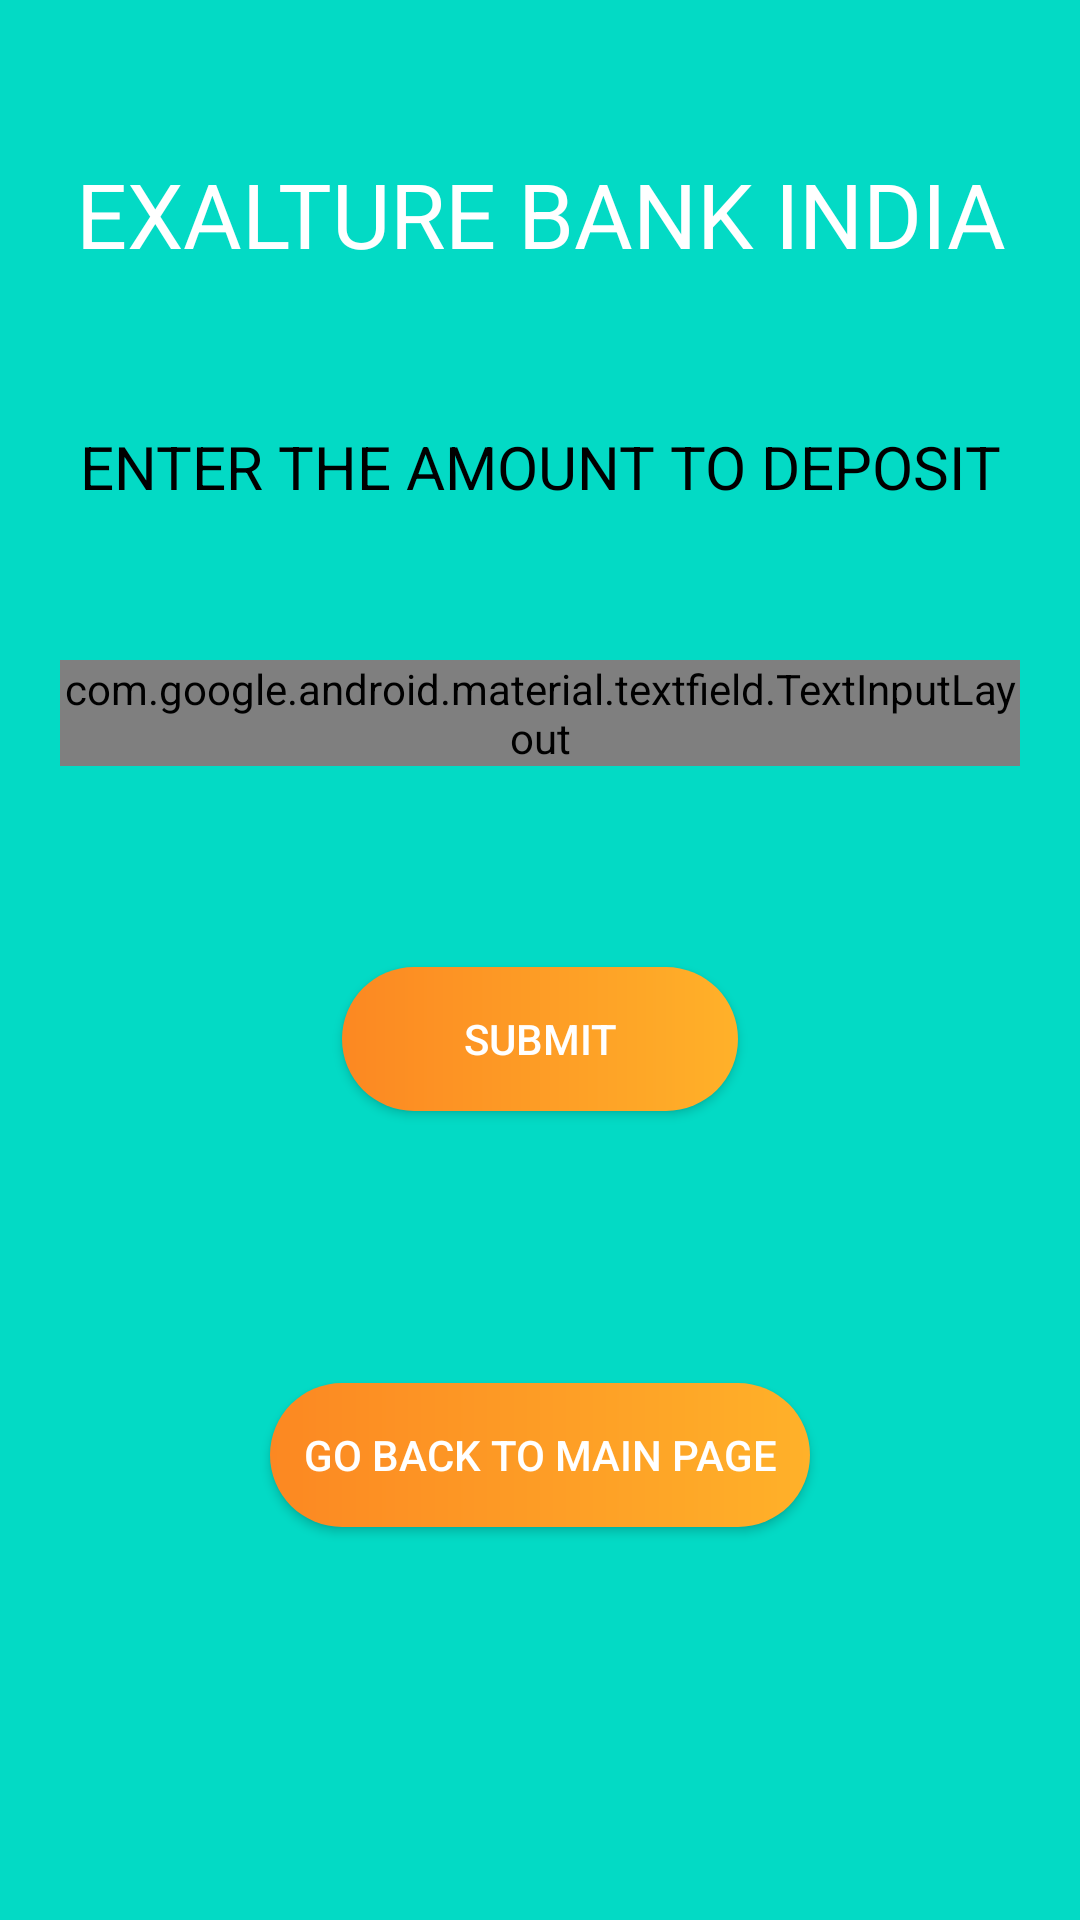

Android layout source for this screen:
<!-- AndroidManifest.xml: application theme Theme.AppCompat.NoActionBar -->
<!-- res/layout/activity_deposit.xml -->
<?xml version="1.0" encoding="utf-8"?>
<layout xmlns:android="http://schemas.android.com/apk/res/android"
    xmlns:app="http://schemas.android.com/apk/res-auto"
    xmlns:tools="http://schemas.android.com/tools"
    >
    <androidx.constraintlayout.widget.ConstraintLayout
    android:layout_width="match_parent"
    android:layout_height="match_parent"
    android:background="@color/colorAccent"
    tools:context=".DepositActivity">
    <TextView
        android:id="@+id/bank_name_deposit"
        android:layout_width="match_parent"
        android:layout_height="wrap_content"
        android:gravity="center_horizontal"
        android:text="@string/text_bank_name"
        android:textColor="@color/colorWhiteBankName"
        android:textSize="@dimen/size_bank_name_30sp"
        app:layout_constraintTop_toTopOf="parent"
        app:layout_constraintBottom_toBottomOf="parent"
        app:layout_constraintBottom_toTopOf="@id/enter_amount_to_deposit" />

    <TextView
        android:id="@+id/enter_amount_to_deposit"
        android:layout_width="match_parent"
        android:layout_height="wrap_content"
        android:gravity="center_horizontal"
        android:text="@string/enter_deposit_amount"
        android:textColor="@android:color/background_dark"
        android:textSize="@dimen/size_sub_heading_20sp"
        app:layout_constraintHorizontal_bias="0.29"
        app:layout_constraintVertical_bias="0.58"
        app:layout_constraintStart_toStartOf="parent"
        app:layout_constraintEnd_toEndOf="parent"
       app:layout_constraintBottom_toTopOf="@id/deposit_input_layout"
        app:layout_constraintTop_toBottomOf="@id/bank_name_deposit" />
    <com.google.android.material.textfield.TextInputLayout
        android:id="@+id/deposit_input_layout"
        android:layout_width="match_parent"
        android:layout_height="wrap_content"
        app:layout_constraintStart_toStartOf="parent"
        app:layout_constraintEnd_toEndOf="parent"
        app:layout_constraintTop_toBottomOf="@id/enter_amount_to_deposit"
        app:layout_constraintBottom_toTopOf="@id/buttonCredit"
        android:layout_marginStart="20dp"
        android:layout_marginLeft="20dp"
        android:layout_marginEnd="20dp"
        android:layout_marginRight="20dp"
        android:textColorHint="@color/colorBackgroundDark"
        app:hintTextAppearance="@style/text_hint_appearance"
        style="@style/text_input_layout_style"
        android:hint="@string/amount">

        <com.google.android.material.textfield.TextInputEditText
        android:id="@+id/enterDepositAmount"
        android:layout_width="match_parent"
        android:layout_height="wrap_content"
        android:ems="10"
        android:inputType="number"
            android:textColorHint="@color/colorBackgroundDark"
        android:textColor="@color/colorBackgroundDark"
        android:maxLength="6"
        android:autofillHints="" />
    </com.google.android.material.textfield.TextInputLayout>
    <Button
        android:id="@+id/buttonCredit"
        android:layout_width="match_parent"
        android:layout_height="wrap_content"
        android:layout_marginStart="114dp"
        android:layout_marginLeft="114dp"
        android:layout_marginTop="16dp"
        android:layout_marginEnd="114dp"
        android:layout_marginRight="114dp"
        android:background="@drawable/round_corners"
        android:text="@string/text_button_submit"
        android:textColor="@color/colorWhite"
        app:layout_constraintBottom_toTopOf="@id/buttonBackToMainPage"
        app:layout_constraintEnd_toEndOf="parent"
        app:layout_constraintHorizontal_bias="1.0"
        app:layout_constraintStart_toStartOf="parent"
        app:layout_constraintTop_toBottomOf="@id/deposit_input_layout" />

    <Button
        android:id="@+id/buttonBackToMainPage"
        android:layout_width="match_parent"
        android:layout_height="wrap_content"
        android:layout_marginStart="90dp"
        android:layout_marginLeft="90dp"
        android:layout_marginTop="40dp"
        android:layout_marginEnd="90dp"
        android:layout_marginRight="90dp"
        android:layout_marginBottom="80dp"
        android:background="@drawable/round_corners"
        android:text="@string/back_to_main_page"
        android:textColor="@color/colorWhite"
        app:layout_constraintBottom_toBottomOf="parent"
        app:layout_constraintEnd_toEndOf="parent"
        app:layout_constraintHorizontal_bias="1.0"
        app:layout_constraintStart_toStartOf="parent"
        app:layout_constraintTop_toBottomOf="@id/buttonCredit" />


    </androidx.constraintlayout.widget.ConstraintLayout>

</layout>
<!-- resources referenced by this layout -->
<resources>
  <color name="colorAccent">#03DAC5</color>
  <color name="colorBackgroundDark">#ff000000</color>
  <color name="colorWhite">#FFFFFF</color>
  <color name="colorWhiteBankName">#ffffff</color>
  <dimen name="size_bank_name_30sp">30sp</dimen>
  <dimen name="size_sub_heading_20sp">20sp</dimen>
  <!-- drawable round_corners (drawable) -->
  <?xml version="1.0" encoding="utf-8"?>
  <shape xmlns:android="http://schemas.android.com/apk/res/android">
      <corners android:radius="240dp"/>
      <gradient android:startColor="@color/colorOrange"
          android:endColor="@color/colorYellow"
          />
  
  
  
  </shape>
  <string name="amount">Amount</string>
  <string name="back_to_main_page">GO BACK TO MAIN PAGE</string>
  <string name="enter_deposit_amount">ENTER THE AMOUNT TO DEPOSIT</string>
  <string name="text_bank_name">EXALTURE BANK INDIA</string>
  <string name="text_button_submit">SUBMIT</string>
  <style name="text_hint_appearance">
          <item name="android:textSize">@dimen/font_size_15sp</item>
          <item name="android:textColor">@color/colorPrimary</item>
  
      </style>
  <style name="text_input_layout_style" parent="Widget.MaterialComponents.TextInputLayout.OutlinedBox">
        <item name="boxStrokeWidth">@dimen/margin_2dp</item>
          <item name="boxStrokeColor">@color/colorPrimary</item>
      </style>
  <color name="colorOrange">#FC8822</color>
  <color name="colorYellow">#FFB129</color>
  <color name="colorPrimary">#6200EE</color>
</resources>
